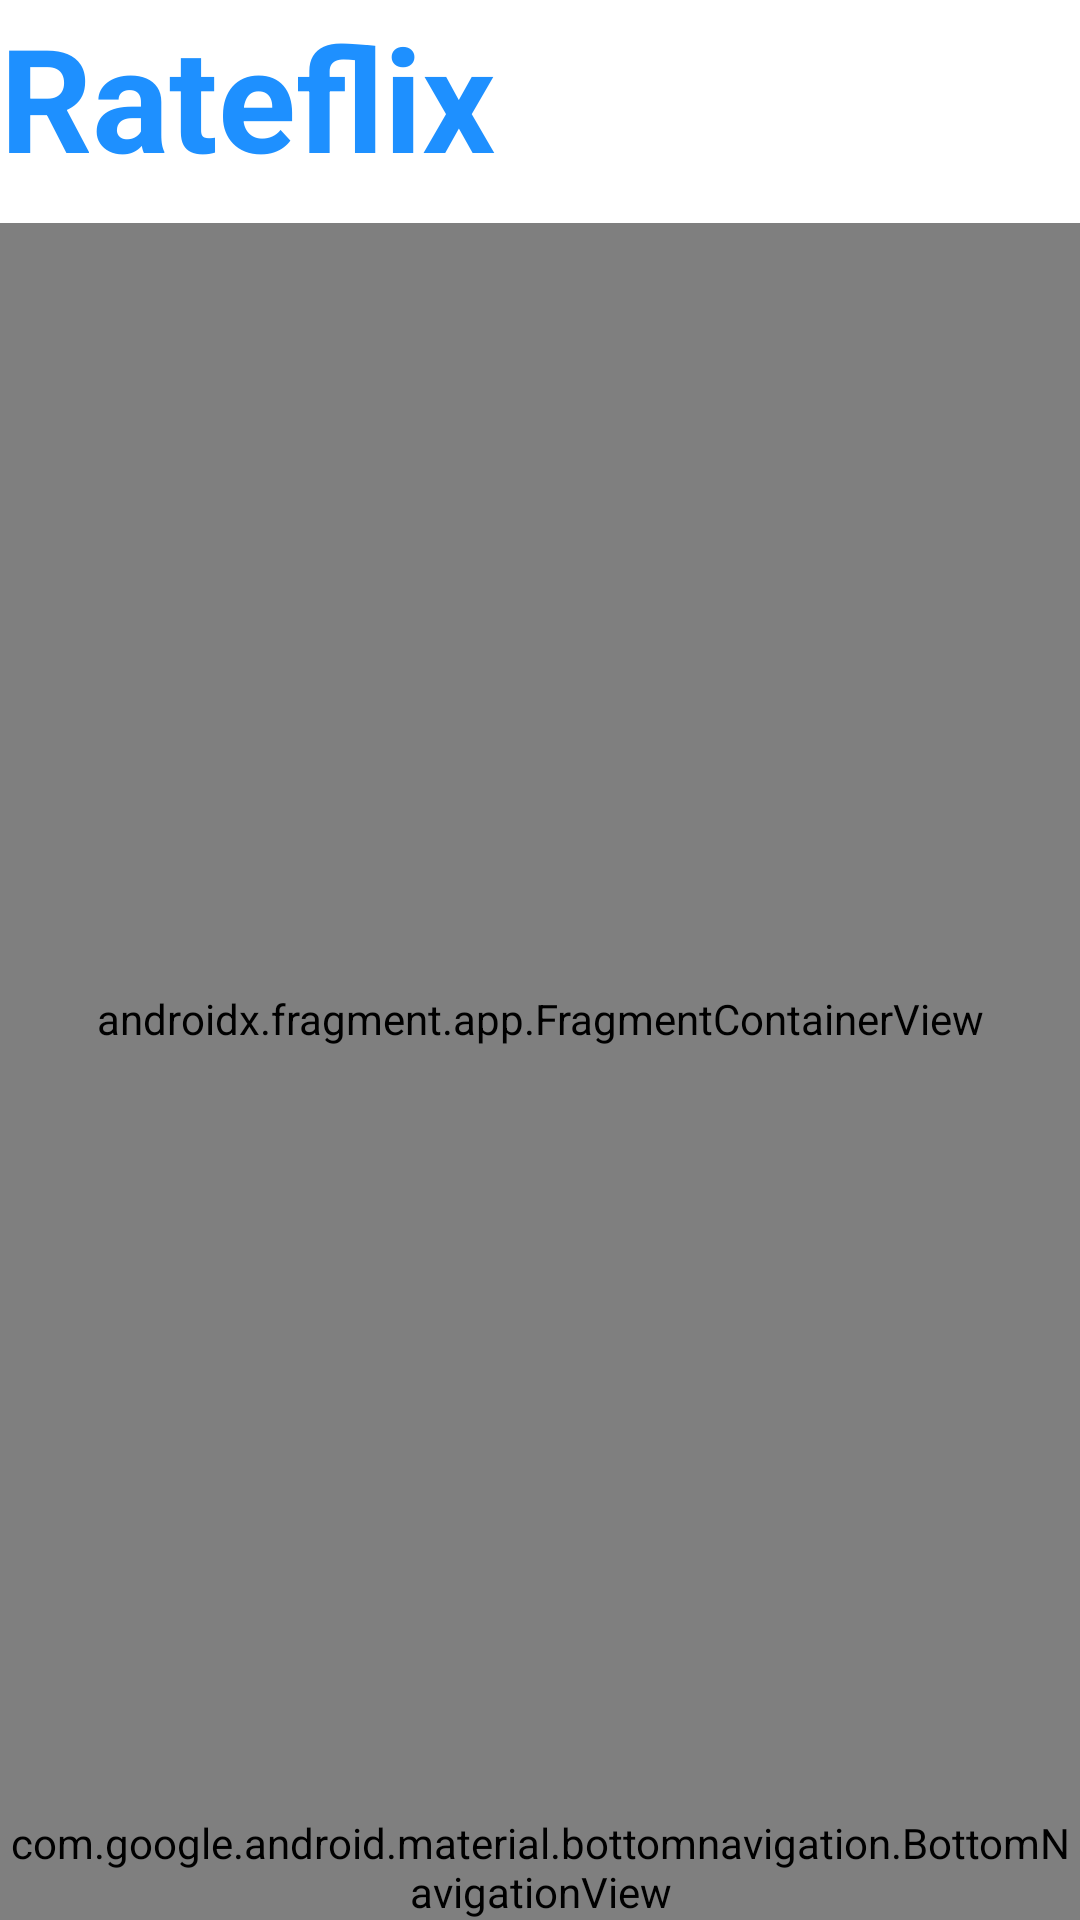

Android layout source for this screen:
<!-- AndroidManifest.xml: activity theme Theme.Rateflix -->
<!-- res/layout/activity_main.xml -->
<?xml version="1.0" encoding="utf-8"?>
<RelativeLayout xmlns:android="http://schemas.android.com/apk/res/android"
    android:layout_width="match_parent"
    android:layout_height="match_parent"
    xmlns:app="http://schemas.android.com/apk/res-auto"
    android:orientation="vertical">

    <TextView
        android:id="@+id/TitleTextView"
        android:layout_width="wrap_content"
        android:layout_height="wrap_content"
        android:text="Rateflix"
        android:textColor="#1E90FF"
        android:textSize="48sp"
        android:textStyle="bold"
        app:layout_constraintEnd_toEndOf="parent"
        app:layout_constraintStart_toStartOf="parent"
        app:layout_constraintTop_toTopOf="parent" />

    <Space
        android:id="@+id/space"
        android:layout_width="match_parent"
        android:layout_below="@id/TitleTextView"
        android:layout_height="10dp" />

    <androidx.fragment.app.FragmentContainerView
        android:id="@+id/fragmentContainerView"
        android:name="androidx.navigation.fragment.NavHostFragment"
        android:layout_width="match_parent"
        android:layout_height="match_parent"
        android:layout_below="@id/space"
        android:layout_above="@+id/bottom_navigation"
        app:defaultNavHost="true"
        app:navGraph="@navigation/rateflix_nav" />

    <com.google.android.material.bottomnavigation.BottomNavigationView
        android:id="@+id/bottom_navigation"
        android:layout_width="match_parent"
        android:layout_height="wrap_content"
        android:layout_alignParentBottom="true"
        android:background="#e1f0ff"
        app:itemIconTint="@drawable/bottom_nav_item_selector"
        app:itemTextColor="@drawable/bottom_nav_item_selector"
        app:menu="@menu/bottom_nav_menu" />

</RelativeLayout>
<!-- resources referenced by this layout -->
<resources>
  <!-- drawable bottom_nav_item_selector (drawable) -->
  <?xml version="1.0" encoding="utf-8"?>
  <selector xmlns:android="http://schemas.android.com/apk/res/android">
      <item android:state_checked="true" android:color="#000000" />
      <item android:color="#545454" />
  </selector>
  <style name="Theme.Rateflix" parent="Theme.MaterialComponents.DayNight.DarkActionBar">
          
          <item name="colorPrimary">@color/purple_500</item>
          <item name="colorPrimaryVariant">@color/purple_700</item>
          <item name="colorOnPrimary">@color/white</item>
          
          <item name="colorSecondary">@color/teal_200</item>
          <item name="colorSecondaryVariant">@color/teal_700</item>
          <item name="colorOnSecondary">@color/black</item>
          
          <item name="android:statusBarColor">?attr/colorPrimaryVariant</item>
          
      </style>
  <!-- not gathered from this repository: default colours our renderer supplied (Android Studio template values) -->
  <color name="purple_500">#FF6200EE</color>
  <color name="purple_700">#FF3700B3</color>
  <color name="teal_200">#FF03DAC5</color>
  <color name="teal_700">#FF018786</color>
  <color name="black">#FF000000</color>
  <color name="white">#FFFFFFFF</color>
</resources>
